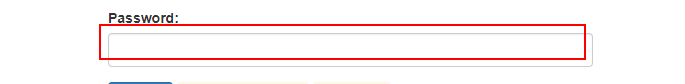
Task: Blank Project
Workflow: Login

Step 1 [try]: type a value into the text box 'password'

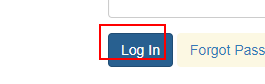
Step 2: click on the button

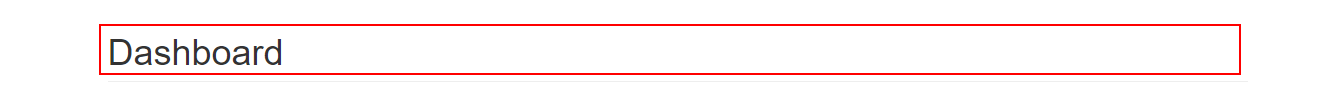
Step 3: Find Element 'H1' on the heading
